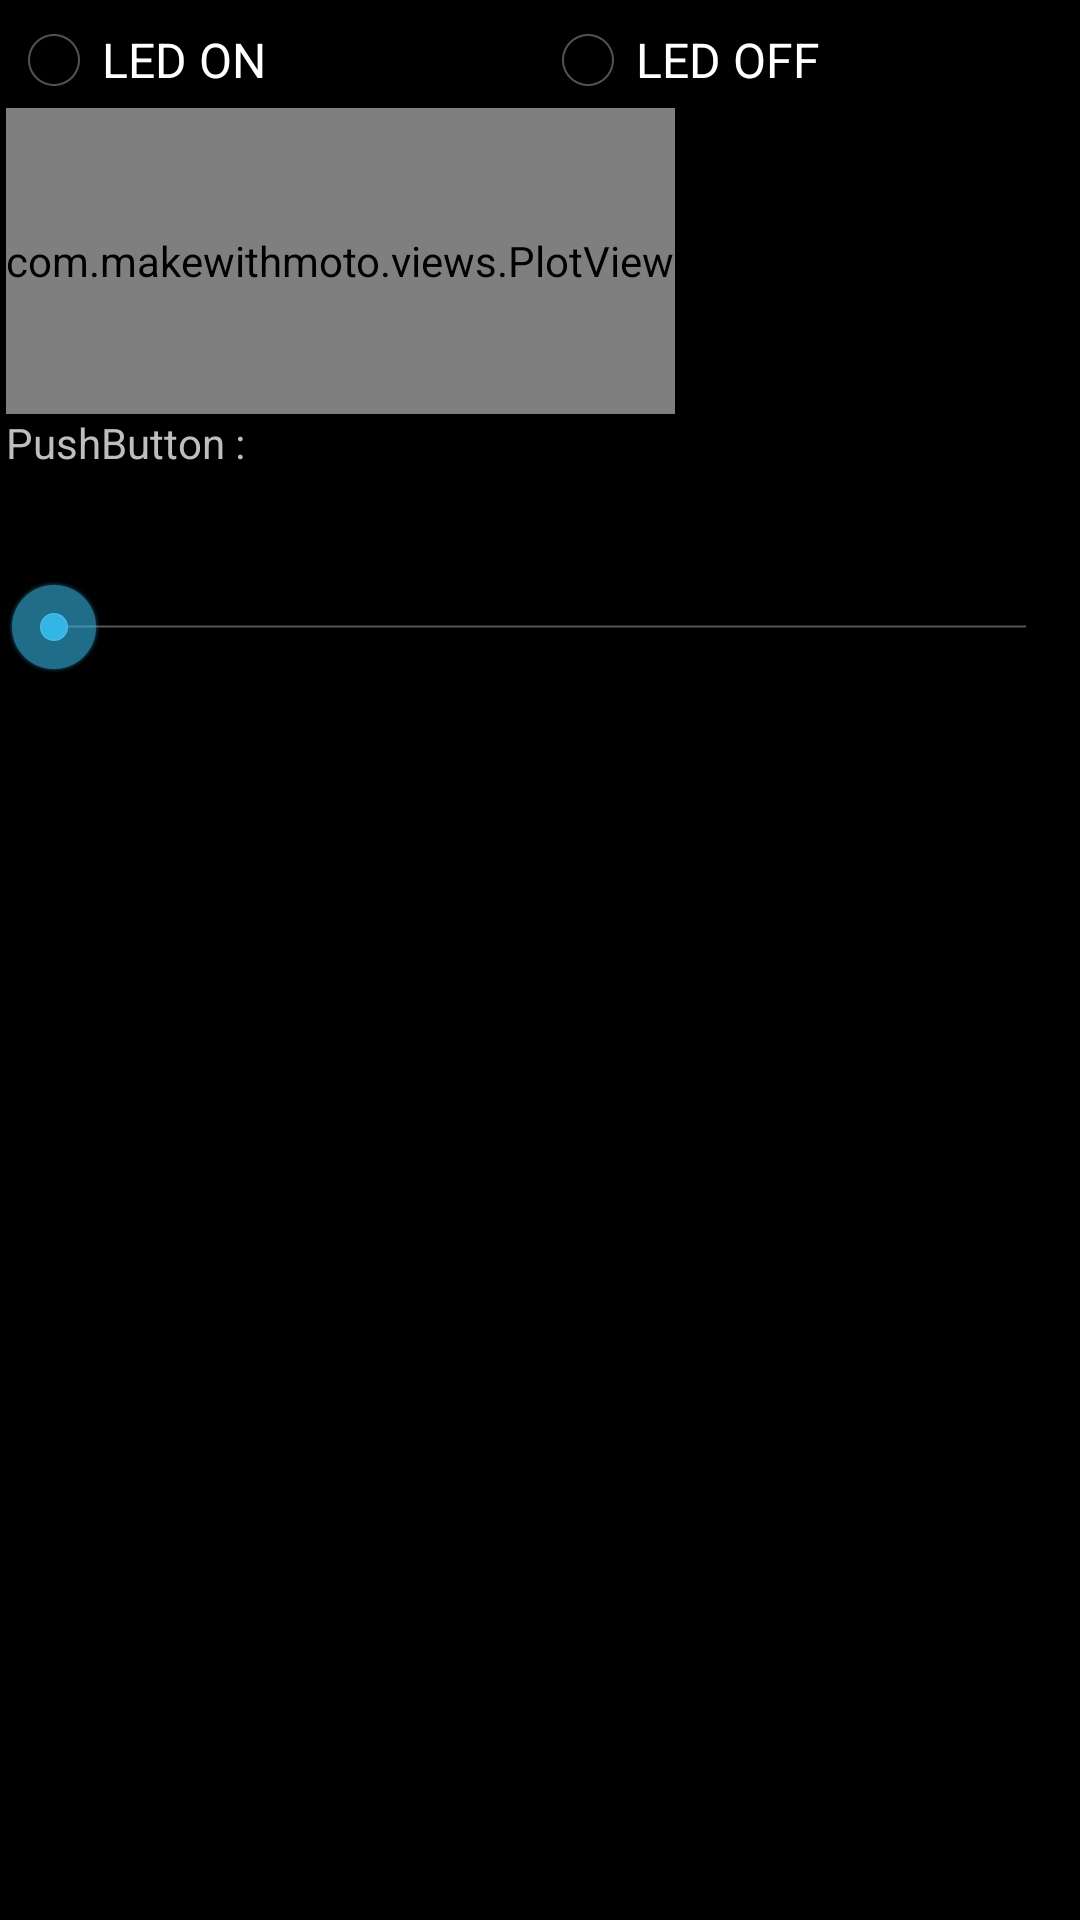

Reconstruct the res/layout file that produces this screen, plus the resources it refers to.
<!-- AndroidManifest.xml: application theme AppTheme -->
<!-- res/layout/activity_ioio.xml -->
<RelativeLayout xmlns:android="http://schemas.android.com/apk/res/android"
    xmlns:tools="http://schemas.android.com/tools"
    android:layout_width="match_parent"
    android:layout_height="match_parent"
    android:padding="2dp"
    tools:context=".ActivityMAKr" >
    
    <RadioGroup
        android:id="@+id/radioGroup"
        android:layout_width="fill_parent"
        android:layout_height="wrap_content"
        android:layout_alignRight="@+id/f1"
        android:layout_marginTop="2dp"
        android:background="#22000000"
        android:orientation="horizontal" >

        <RadioButton
            android:id="@+id/ledon"
            android:layout_width="match_parent"
            android:layout_height="wrap_content"
            android:layout_marginTop="0dp"
            android:layout_weight="1"
            android:checked="false"
            android:text="LED ON" />

        <RadioButton
            android:id="@+id/ledoff"
            android:layout_width="match_parent"
            android:layout_height="wrap_content"
            android:layout_marginTop="0dp"
            android:layout_weight="1"
            android:checked="false"
            android:text="LED OFF" />
        
    </RadioGroup>	

    <FrameLayout
        android:id="@+id/f1"
        android:layout_width="fill_parent"
        android:layout_height="fill_parent"
        android:layout_alignParentRight="true"
        android:layout_below="@+id/plotView1"
        android:visibility="visible" >

    </FrameLayout>
    
    <com.makewithmoto.views.PlotView
        android:id="@+id/plotView1"
        android:layout_width="wrap_content"
        android:layout_height="102dp"
        android:layout_alignParentLeft="true"
        android:layout_below="@+id/radioGroup"
         />

    <FrameLayout
        android:id="@+id/f2"
        android:layout_width="fill_parent"
        android:layout_height="fill_parent"
        android:layout_alignParentRight="true"
        android:layout_alignTop="@+id/f1"
        android:visibility="visible" >

    </FrameLayout>

    <TextView
        android:id="@+id/pushbuttonTextView"
        android:layout_width="252dp"
        android:layout_height="145dp"
        android:layout_alignBottom="@+id/f1"
        android:layout_alignLeft="@+id/f1"
        android:layout_alignParentRight="true"
        android:layout_alignTop="@+id/f1"
        android:text="@string/pushbuttonstring" />

    <SeekBar
        android:id="@+id/seekBar1"
        android:layout_width="match_parent"
        android:layout_height="wrap_content"
        android:layout_alignParentRight="true"
        android:layout_alignTop="@+id/pushbuttonTextView"
        android:layout_marginTop="55dp" />

</RelativeLayout>
<!-- resources referenced by this layout -->
<resources>
  <string name="pushbuttonstring">PushButton : </string>
  <style name="AppTheme" parent="AppBaseTheme">
          
      </style>
  <style name="AppBaseTheme" parent="android:Theme.Holo">
          
      </style>
</resources>
